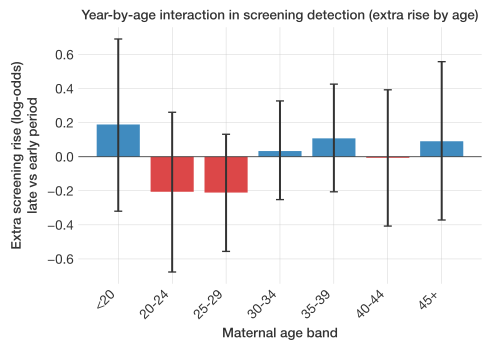

Data behind this chart, as committed beside it:
age_band, extra_rise, lo95, hi95
<20, 0.1895, -0.3199, 0.6914
20-24, -0.2056, -0.6767, 0.2613
25-29, -0.2103, -0.5557, 0.1319
30-34, 0.03352, -0.2516, 0.3276
35-39, 0.108, -0.2057, 0.4264
40-44, -0.006169, -0.4069, 0.3932
45+, 0.09101, -0.3714, 0.5583
